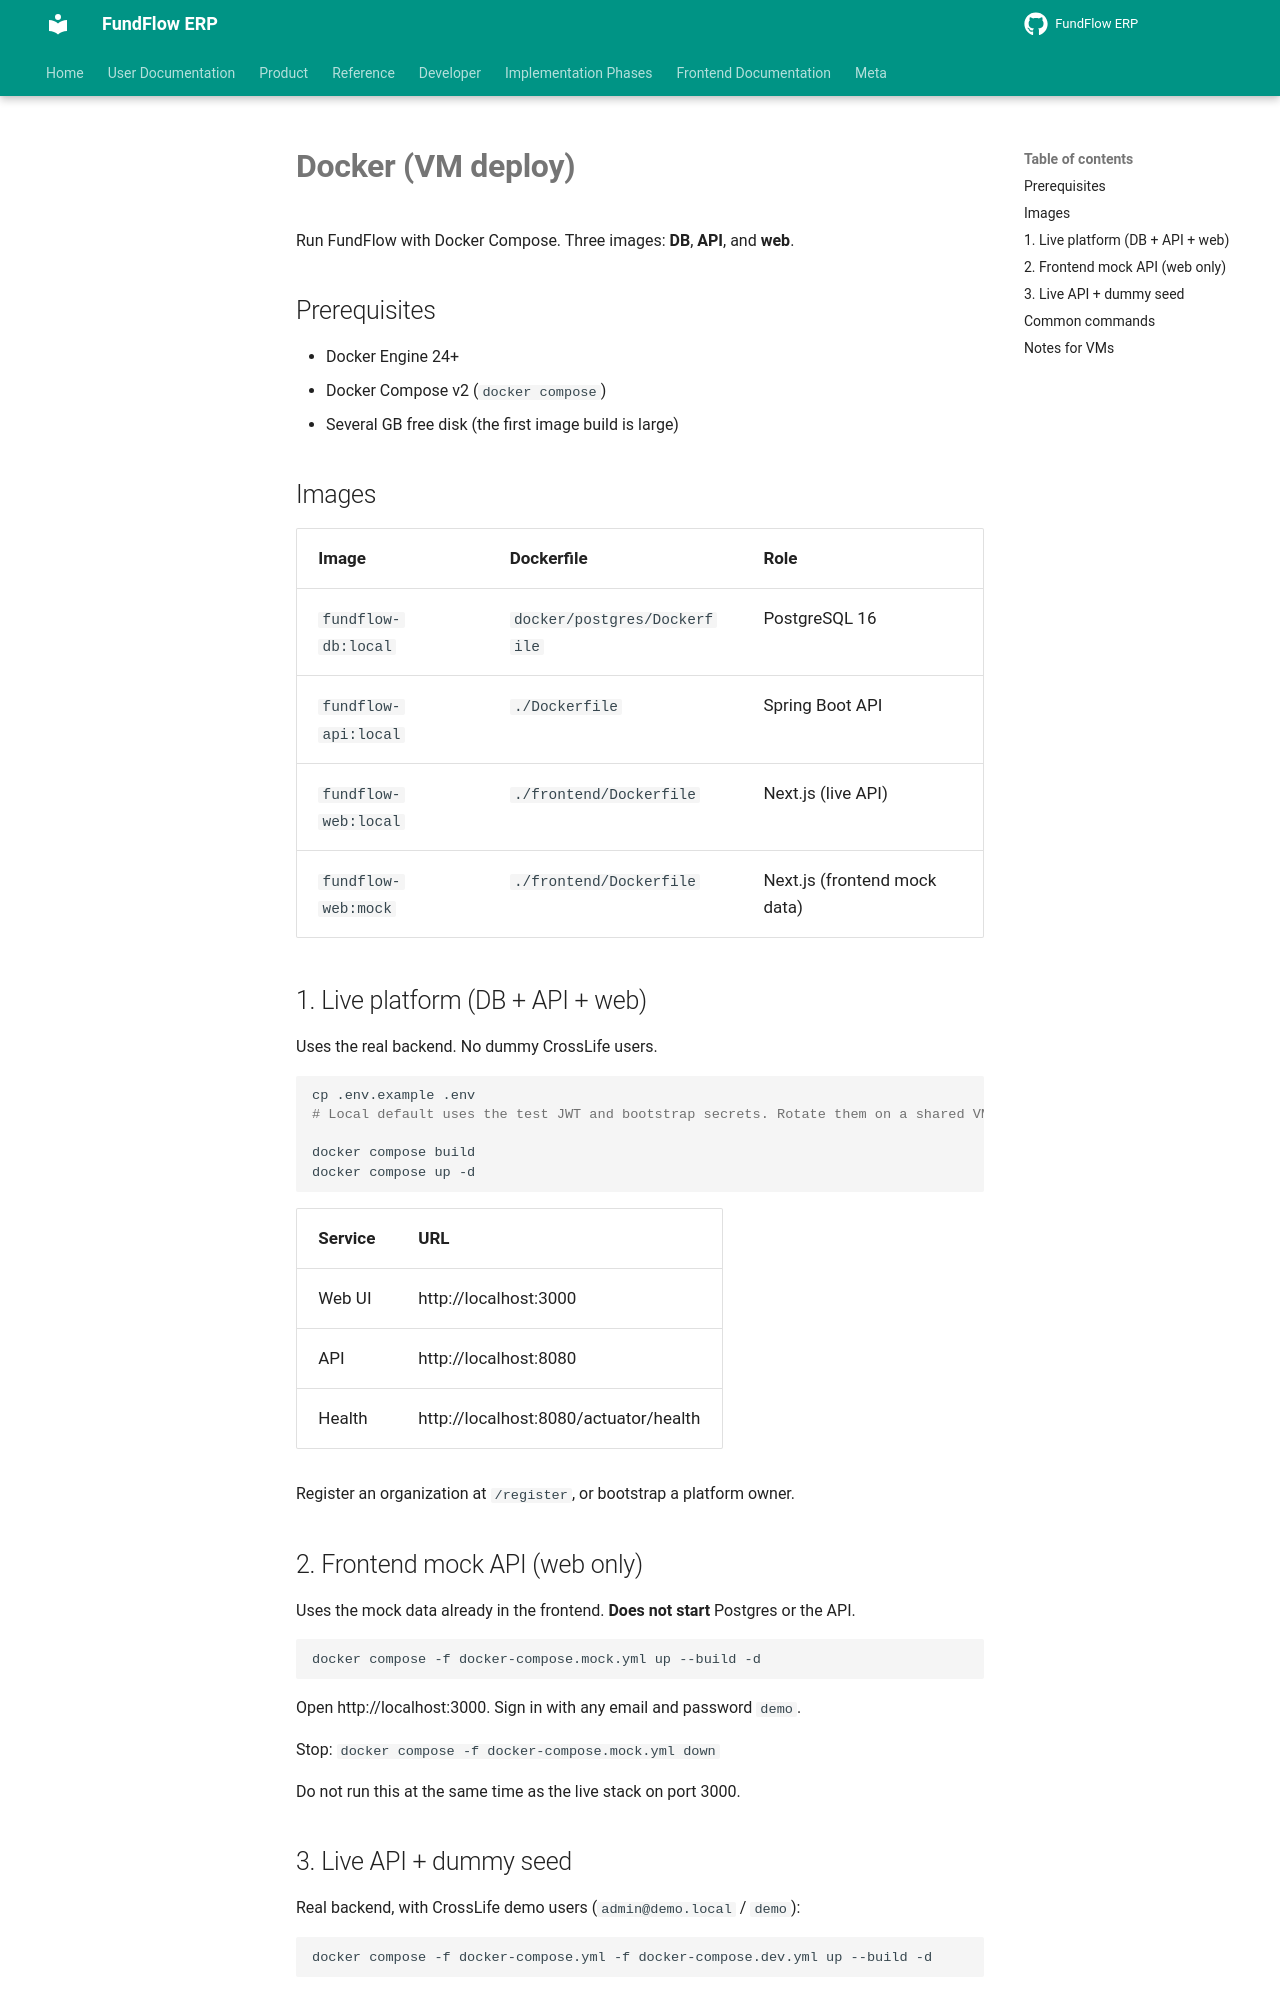

repository: Amanijr/FundFlow · page: DOCKER/index.html · generator: mkdocs

# Docker (VM deploy)

Run FundFlow with Docker Compose. Three images: **DB**, **API**, and **web**.

## Prerequisites

- Docker Engine 24+
- Docker Compose v2 (`docker compose`)
- Several GB free disk (the first image build is large)

## Images

| Image | Dockerfile | Role |
|-------|------------|------|
| `fundflow-db:local` | `docker/postgres/Dockerfile` | PostgreSQL 16 |
| `fundflow-api:local` | `./Dockerfile` | Spring Boot API |
| `fundflow-web:local` | `./frontend/Dockerfile` | Next.js (live API) |
| `fundflow-web:mock` | `./frontend/Dockerfile` | Next.js (frontend mock data) |

## 1. Live platform (DB + API + web)

Uses the real backend. No dummy CrossLife users.

```bash
cp .env.example .env
# Local default uses the test JWT and bootstrap secrets. Rotate them on a shared VM.

docker compose build
docker compose up -d
```

| Service | URL |
|---------|-----|
| Web UI | http://localhost:3000 |
| API | http://localhost:8080 |
| Health | http://localhost:8080/actuator/health |

Register an organization at `/register`, or bootstrap a platform owner.

## 2. Frontend mock API (web only)

Uses the mock data already in the frontend. **Does not start** Postgres or the API.

```bash
docker compose -f docker-compose.mock.yml up --build -d
```

Open http://localhost:3000. Sign in with any email and password `demo`.

Stop: `docker compose -f docker-compose.mock.yml down`

Do not run this at the same time as the live stack on port 3000.

## 3. Live API + dummy seed

Real backend, with CrossLife demo users (`admin@demo.local` / `demo`):

```bash
docker compose -f docker-compose.yml -f docker-compose.dev.yml up --build -d
```
